Run: headless pygame with SDL's dummy video driver; simulated clock (each Clock.tick advances the game by its frame time, no real sleeping); random seed 0; keys injected as events and as key.get_pressed() state; no mouse input; restart key RETURN tapped at the start of phases 3 and 4.
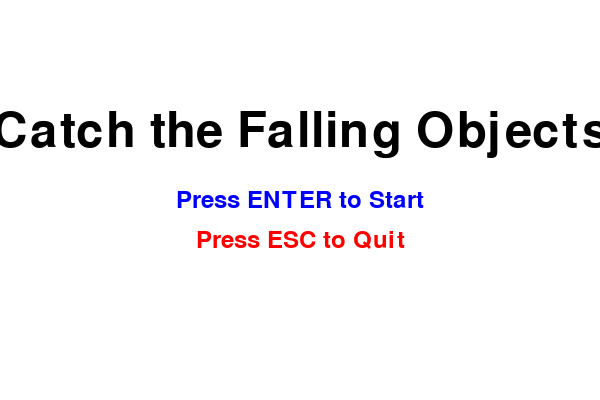
Frame 1 of 4 · flips 1–60 · no input
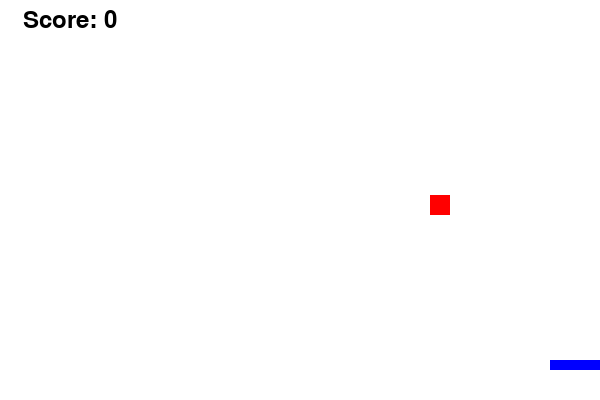
Frame 2 of 4 · flips 61–180 · tapped SPACE, RETURN · held RIGHT (→), D
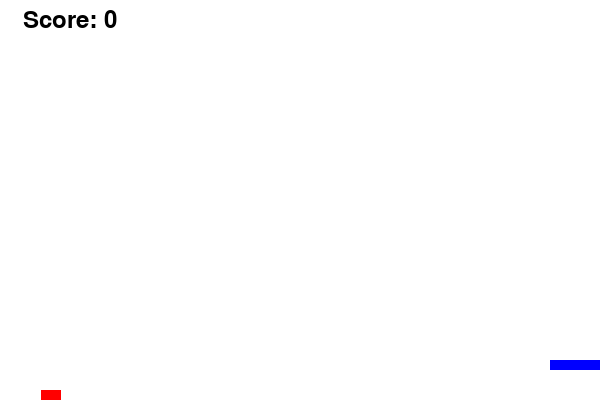
Frame 3 of 4 · flips 181–300 · tapped RETURN · held DOWN (↓), S
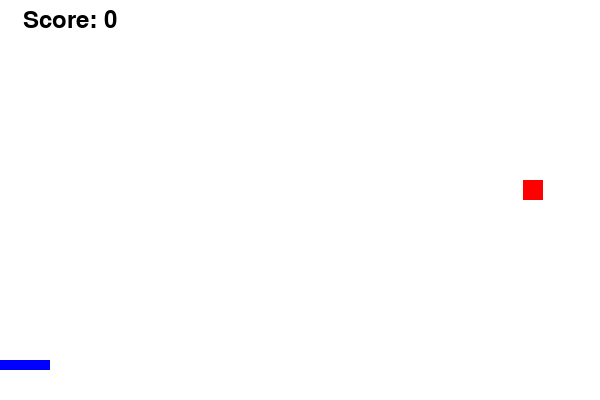
Frame 4 of 4 · flips 301–420 · tapped RETURN · held LEFT (←), A, UP (↑), W

The pygame program that drew these frames:

import pygame
import random

pygame.init()

SCREEN_WIDTH = 600
SCREEN_HEIGHT = 400
WHITE = (255, 255, 255)
BLACK = (0, 0, 0)
RED = (255, 0, 0)
BLUE = (0, 0, 255)
GREEN = (0, 255, 0)

screen = pygame.display.set_mode((SCREEN_WIDTH, SCREEN_HEIGHT))
pygame.display.set_caption("Catch the Falling Objects")

clock = pygame.time.Clock()
font = pygame.font.SysFont(None, 36)
big_font = pygame.font.SysFont(None, 72)

player_width = 50
player_height = 10
player_speed = 5

object_width = 20
object_height = 20
object_speed = 5

def draw_text(text, font, color, surface, x, y):
    render = font.render(text, True, color)
    rect = render.get_rect(center=(x, y))
    surface.blit(render, rect)

def game_loop():
    player_x = SCREEN_WIDTH // 2
    player_y = SCREEN_HEIGHT - 40
    objects = [{'x': random.randint(0, SCREEN_WIDTH - object_width), 'y': 0}]
    score = 0
    running = True
    paused = False

    while running:
        screen.fill(WHITE)

        for event in pygame.event.get():
            if event.type == pygame.QUIT:
                return False
            if event.type == pygame.KEYDOWN:
                if event.key == pygame.K_p:
                    paused = not paused

        if not paused:
            keys = pygame.key.get_pressed()
            if keys[pygame.K_LEFT] and player_x > 0:
                player_x -= player_speed
            if keys[pygame.K_RIGHT] and player_x < SCREEN_WIDTH - player_width:
                player_x += player_speed

            for obj in objects:
                obj['y'] += object_speed
                if obj['y'] > SCREEN_HEIGHT:
                    obj['y'] = 0
                    obj['x'] = random.randint(0, SCREEN_WIDTH - object_width)

                if (player_x < obj['x'] + object_width and
                    player_x + player_width > obj['x'] and
                    player_y < obj['y'] + object_height and
                    player_y + player_height > obj['y']):
                    score += 1
                    obj['y'] = 0
                    obj['x'] = random.randint(0, SCREEN_WIDTH - object_width)

            if score > 0 and score % 5 == 0 and len(objects) < 5:
                objects.append({'x': random.randint(0, SCREEN_WIDTH - object_width), 'y': 0})

        pygame.draw.rect(screen, BLUE, (player_x, player_y, player_width, player_height))
        for obj in objects:
            pygame.draw.rect(screen, RED, (obj['x'], obj['y'], object_width, object_height))

        draw_text(f"Score: {score}", font, BLACK, screen, 70, 20)
        if paused:
            draw_text("PAUSED", big_font, GREEN, screen, SCREEN_WIDTH // 2, SCREEN_HEIGHT // 2)

        pygame.display.update()
        clock.tick(60)

        if score >= 20:
            game_over_screen(score)
            return True

def start_screen():
    waiting = True
    while waiting:
        screen.fill(WHITE)
        draw_text("Catch the Falling Objects", big_font, BLACK, screen, SCREEN_WIDTH // 2, SCREEN_HEIGHT // 3)
        draw_text("Press ENTER to Start", font, BLUE, screen, SCREEN_WIDTH // 2, SCREEN_HEIGHT // 2)
        draw_text("Press ESC to Quit", font, RED, screen, SCREEN_WIDTH // 2, SCREEN_HEIGHT // 2 + 40)
        pygame.display.update()
        for event in pygame.event.get():
            if event.type == pygame.QUIT:
                return False
            if event.type == pygame.KEYDOWN:
                if event.key == pygame.K_RETURN:
                    waiting = False
                    return True
                if event.key == pygame.K_ESCAPE:
                    return False

def game_over_screen(score):
    waiting = True
    while waiting:
        screen.fill(WHITE)
        draw_text("GAME OVER", big_font, RED, screen, SCREEN_WIDTH // 2, SCREEN_HEIGHT // 3)
        draw_text(f"Your Score: {score}", font, BLACK, screen, SCREEN_WIDTH // 2, SCREEN_HEIGHT // 2)
        draw_text("Press ENTER to Play Again or ESC to Quit", font, BLUE, screen, SCREEN_WIDTH // 2, SCREEN_HEIGHT // 2 + 40)
        pygame.display.update()
        for event in pygame.event.get():
            if event.type == pygame.QUIT:
                waiting = False
                return False
            if event.type == pygame.KEYDOWN:
                if event.key == pygame.K_RETURN:
                    waiting = False
                    game_loop()
                    return True
                if event.key == pygame.K_ESCAPE:
                    waiting = False
                    return False

running = start_screen()
while running:
    running = game_loop()

pygame.quit()
